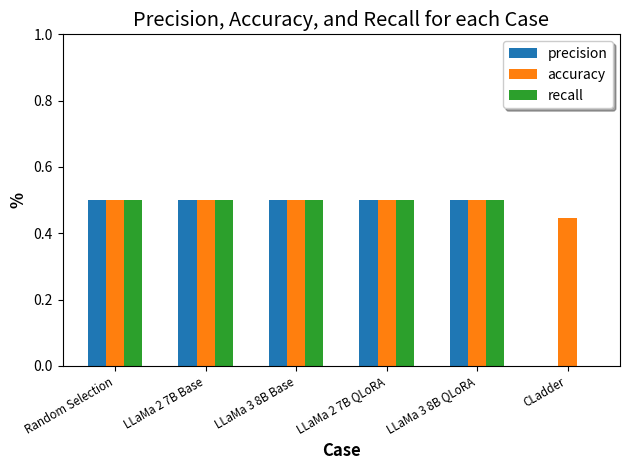

Python code for this plot:
'''
Code to generate the plot for the Part 2 Bar Graph of the results

NOTE: matplotlib is necessary to run this file
'''
import numpy as np
import matplotlib.pyplot as plt

# results data
results = [
    # random selection
    {"precision": 0.5, "recall": 0.5, "accuracy": 0.5, "model_name": "Random Selection"},
    # llama2
    {"precision": 0.5, "recall": 0.5, "accuracy": 0.5, "model_name": "LLaMa 2 7B Base"},
    # llama3
    {"precision": 0.5, "recall": 0.5, "accuracy": 0.5, "model_name": "LLaMa 3 8B Base"},
    # llama2 QLoRA
    {"precision": 0.5, "recall": 0.5, "accuracy": 0.5, "model_name": "LLaMa 2 7B QLoRA"},
    # llama3 QLoRA
    {"precision": 0.5, "recall": 0.5, "accuracy": 0.5, "model_name": "LLaMa 3 8B QLoRA"},
    # CLadder
    {"precision": 0, "recall": 0, "accuracy": 0.4466, "model_name": "CLadder"},
]
# setup
width = 0.2
N = len(results)
indices = np.arange(N)
bins = [item["model_name"] for item in results]
metrics = ("precision", "accuracy", "recall")
# define the plot
fig1, ax1 = plt.subplots()


temp_width = width * -2/3
for metric in metrics:
    #plot each metric
    res_metric = [item[metric] for item in results]
    bar = ax1.bar(indices + temp_width, res_metric, label=metric.capitalize(), width=width)
    temp_width += width


ax1.set_xlabel("Case", fontsize="large", fontweight="semibold", )
ax1.set_ylabel("%", fontweight="semibold",fontsize="large")
ax1.set_title("Precision, Accuracy, and Recall for each Case",fontsize="x-large")
ax1.set_ylim(0, 1)
ax1.set_xticks(indices + width / 3, bins, fontsize="small")
plt.setp(ax1.get_xticklabels(), rotation=30, horizontalalignment="right")

ax1.legend(metrics, loc="upper right", fancybox=True, shadow=True, ncols=1, bbox_to_anchor=(1,1))

fig1.tight_layout()

# save plot to a file
fig1.savefig("finetuning_barchart.png")
